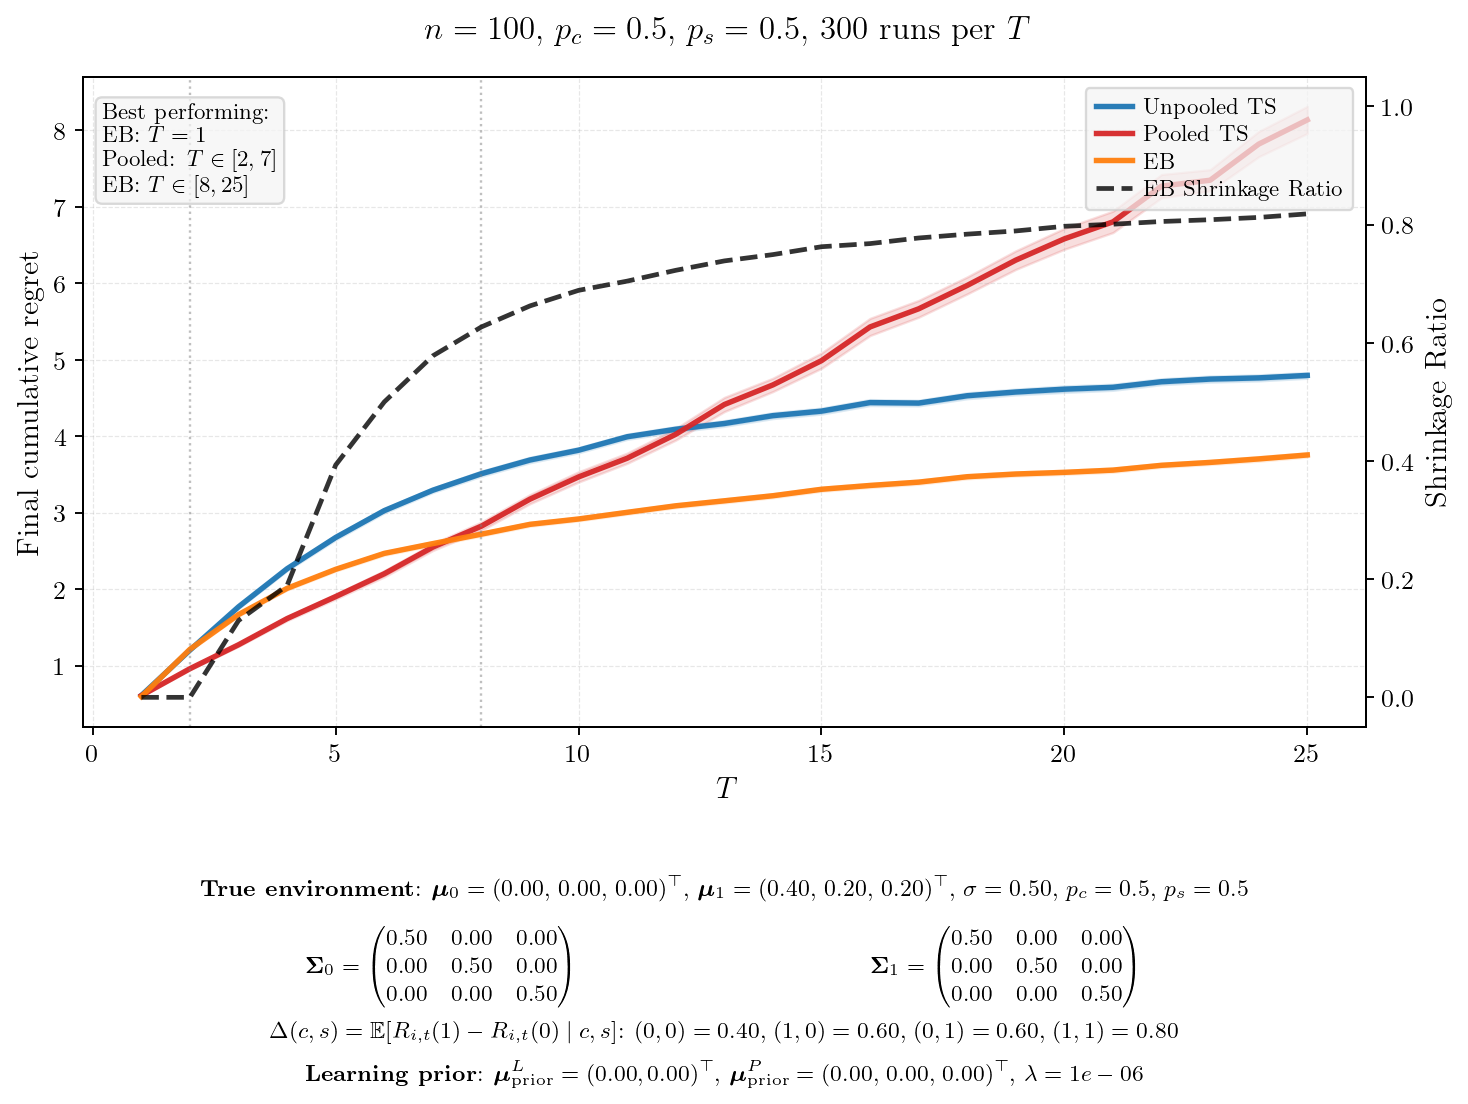

Values plotted in this chart, from the file beside it:
T, mean_unpooled, se_unpooled, mean_pooled, se_pooled, mean_eb, se_eb, final_shrinkage, winner
1, 0.6091, 0.0051, 0.6080, 0.0055, 0.5947, 0.0053, 0.0000, EB
2, 1.202, 0.0079, 0.9592, 0.0078, 1.213, 0.0081, 0.0000, Pooled
3, 1.768, 0.0106, 1.272, 0.0105, 1.667, 0.0104, 0.1300, Pooled
4, 2.267, 0.0130, 1.615, 0.0137, 2.01, 0.0107, 0.1894, Pooled
5, 2.675, 0.0156, 1.902, 0.0165, 2.259, 0.0116, 0.3932, Pooled
6, 3.026, 0.0152, 2.2, 0.0206, 2.467, 0.0124, 0.4999, Pooled
7, 3.293, 0.0148, 2.549, 0.0226, 2.595, 0.0126, 0.5779, Pooled
8, 3.509, 0.0172, 2.823, 0.0276, 2.719, 0.0124, 0.6268, EB
9, 3.688, 0.0180, 3.176, 0.0303, 2.847, 0.0128, 0.6624, EB
10, 3.817, 0.0173, 3.467, 0.0343, 2.917, 0.0121, 0.6887, EB
11, 3.992, 0.0174, 3.711, 0.0341, 3.004, 0.0126, 0.7043, EB
12, 4.09, 0.0176, 4.024, 0.0387, 3.089, 0.0128, 0.7226, EB
13, 4.166, 0.0189, 4.414, 0.0474, 3.155, 0.0133, 0.7385, EB
14, 4.268, 0.0195, 4.67, 0.0445, 3.221, 0.0133, 0.7492, EB
15, 4.328, 0.0198, 4.988, 0.0510, 3.305, 0.0132, 0.7625, EB
16, 4.439, 0.0199, 5.429, 0.0572, 3.355, 0.0136, 0.7678, EB
17, 4.433, 0.0187, 5.665, 0.0561, 3.399, 0.0139, 0.7773, EB
18, 4.529, 0.0198, 5.972, 0.0567, 3.47, 0.0138, 0.7838, EB
19, 4.577, 0.0193, 6.302, 0.0619, 3.505, 0.0137, 0.7892, EB
20, 4.615, 0.0214, 6.581, 0.0697, 3.527, 0.0135, 0.7971, EB
21, 4.639, 0.0202, 6.803, 0.0714, 3.556, 0.0142, 0.8006, EB
22, 4.712, 0.0196, 7.27, 0.0779, 3.619, 0.0134, 0.8052, EB
23, 4.747, 0.0201, 7.347, 0.0706, 3.657, 0.0136, 0.8082, EB
24, 4.762, 0.0200, 7.819, 0.0844, 3.703, 0.0151, 0.8121, EB
25, 4.795, 0.0190, 8.136, 0.0904, 3.754, 0.0140, 0.8181, EB
